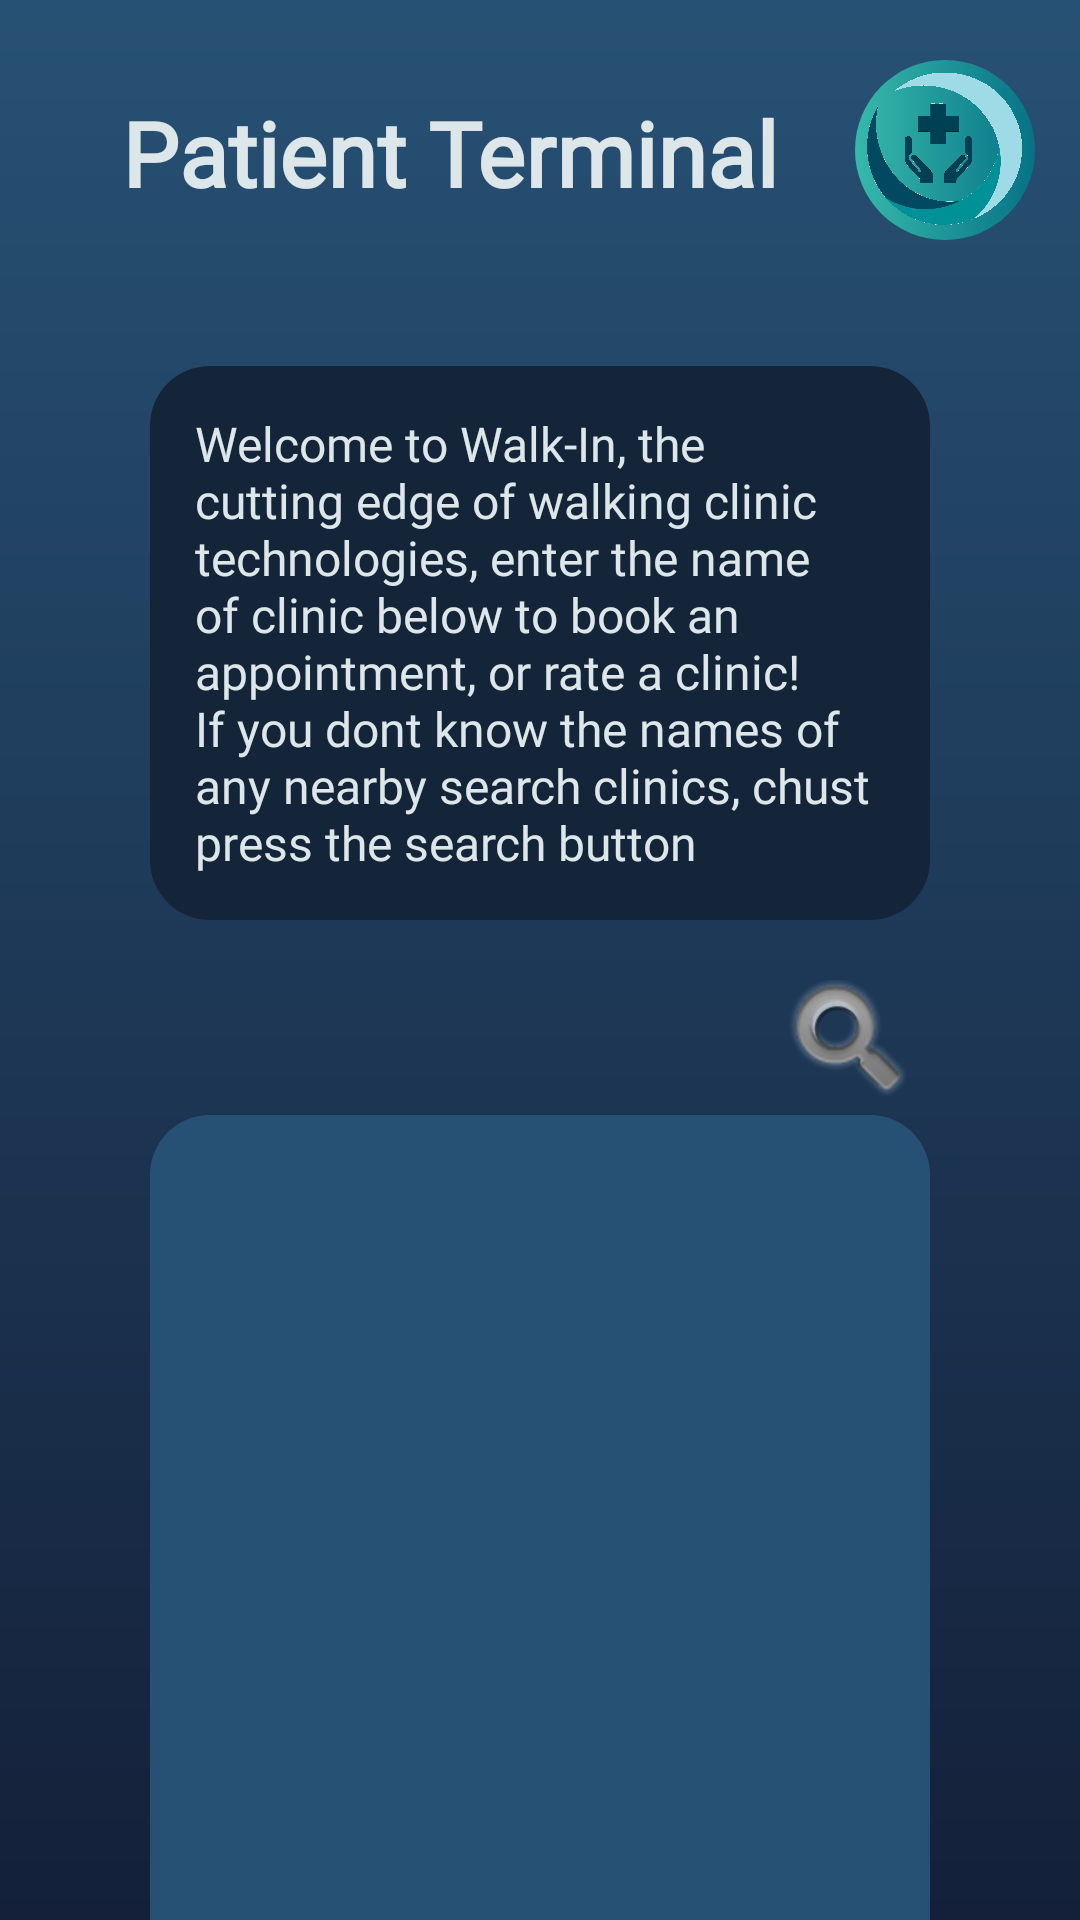

Produce the Android XML layout that renders to this screen, including the resource entries it uses.
<!-- AndroidManifest.xml: application theme AppTheme -->
<!-- res/layout/activity_search_clinics.xml -->
<?xml version="1.0" encoding="utf-8"?>
<androidx.constraintlayout.widget.ConstraintLayout xmlns:android="http://schemas.android.com/apk/res/android"
    xmlns:app="http://schemas.android.com/apk/res-auto"
    xmlns:tools="http://schemas.android.com/tools"
    android:layout_width="match_parent"
    android:layout_height="match_parent"
    android:background="@drawable/gradient"
    tools:context=".Main_LoggedIn">

    <LinearLayout
        android:layout_width="match_parent"
        android:layout_height="match_parent"
        android:orientation="vertical"
        tools:layout_editor_absoluteX="14dp"
        tools:layout_editor_absoluteY="102dp">

        <LinearLayout
            android:id="@+id/header"
            android:layout_width="match_parent"
            android:layout_height="102dp"
            android:orientation="horizontal">

            <TextView
                android:id="@+id/ClinicTerminal"
                android:layout_width="310dp"
                android:layout_height="wrap_content"
                android:layout_centerVertical="true"
                android:layout_gravity="right|center_horizontal|center_vertical"
                android:layout_marginLeft="15dp"
                android:layout_weight="1"
                android:fontFamily="@font/comfortaa_bold"
                android:gravity="center"
                android:text="Patient Terminal"
                android:textColor="#DDE6E9"
                android:textSize="30sp"
                android:textStyle="bold"
                android:typeface="normal"
                android:visibility="visible"
                tools:visibility="visible" />

            <ImageView
                android:id="@+id/imageView"
                android:layout_width="60dp"
                android:layout_height="60dp"
                android:layout_alignParentRight="true"
                android:layout_centerHorizontal="true"
                android:layout_marginTop="20dp"
                android:layout_marginRight="15dp"
                android:background="@drawable/profile"
                app:srcCompat="@drawable/logo"
                tools:srcCompat="@drawable/logo"
                tools:visibility="visible" />

        </LinearLayout>

        <TextView
            android:id="@+id/Welcome_Text"
            android:layout_width="match_parent"
            android:layout_height="wrap_content"
            android:layout_centerVertical="true"
            android:layout_gravity="right|center_horizontal|center_vertical"
            android:layout_marginLeft="50dp"
            android:layout_marginTop="20dp"
            android:layout_marginRight="50dp"
            android:layout_marginBottom="20dp"
            android:background="@drawable/textbox"
            android:fontFamily="@font/comfortaa_bold"
            android:padding="15dp"
            android:text="Welcome to Walk-In, the cutting edge of walking clinic technologies, enter the name of clinic below to book an appointment, or rate a clinic! If you dont know the names of any nearby search clinics, chust press the search button"
            android:textColor="#DDE6E9"
            android:textSize="16sp" />

        <LinearLayout
            android:layout_width="match_parent"
            android:layout_height="wrap_content"
            android:orientation="horizontal">

            <RelativeLayout
                android:layout_width="match_parent"
                android:layout_height="match_parent"
                android:layout_marginLeft="50dp"
                android:layout_marginRight="50dp">

                <EditText
                    android:id="@+id/searchBar"
                    android:layout_width="match_parent"
                    android:layout_height="40dp"
                    android:background="@drawable/roundedcorner"
                    android:inputType="textPersonName"
                    android:paddingLeft="20dp"
                    android:paddingRight="40dp"
                    android:textSize="22sp" />

                <ImageButton
                    android:id="@+id/Search"
                    android:layout_width="40dp"
                    android:layout_height="40dp"
                    android:layout_alignRight="@id/searchBar"
                    android:layout_marginRight="7dp"
                    android:background="@android:drawable/ic_menu_search"
                    android:clickable="true"
                    android:foreground="?attr/selectableItemBackgroundBorderless"
                    android:foregroundGravity="top"
                    android:src="@android:drawable/ic_search_category_default" />

            </RelativeLayout>

        </LinearLayout>

        <ListView
            android:id="@+id/listClinics"
            android:layout_width="match_parent"
            android:layout_height="300dp"
            android:layout_marginLeft="50dp"
            android:layout_marginTop="5dp"
            android:layout_marginRight="50dp"
            android:background="@drawable/searchitembox"
            android:scrollbarAlwaysDrawHorizontalTrack="false"
            android:scrollbarAlwaysDrawVerticalTrack="false"
            android:scrollbars="none"
            android:textColor="#142039">

        </ListView>


    </LinearLayout>

</androidx.constraintlayout.widget.ConstraintLayout>
<!-- resources referenced by this layout -->
<resources>
  <!-- drawable gradient (drawable) -->
  <?xml version="1.0" encoding="utf-8"?>
  <shape xmlns:android="http://schemas.android.com/apk/res/android"
      android:shape="rectangle">
      <gradient
          android:startColor="#142039"
          android:endColor="#275174"
          android:angle="90" />
  </shape>
  <!-- drawable logo: png bitmap (drawable, 131405 bytes) -->
  <!-- drawable profile (drawable) -->
  <?xml version="1.0" encoding="utf-8"?>
  <shape xmlns:android="http://schemas.android.com/apk/res/android" android:shape="rectangle">
  
      <gradient android:startColor="#36B9AB"
          android:endColor="#077286"
          android:type="linear" />
  
      <corners android:radius="360dp" />
  
  </shape>
  <!-- drawable searchitembox (drawable) -->
  <?xml version="1.0" encoding="utf-8"?>
  <shape xmlns:android="http://schemas.android.com/apk/res/android" >
  
      <solid android:color="#275174" />
  
      <padding
          android:left="1dp"
          android:right="1dp"
          android:bottom="1dp"
          android:top="1dp" />
  
      <corners android:radius="20dp" />
  </shape>
  <!-- drawable textbox (drawable) -->
  <?xml version="1.0" encoding="utf-8"?>
  <shape xmlns:android="http://schemas.android.com/apk/res/android" android:shape="rectangle">
  
      <solid android:color="#142539" />
  
      <corners android:radius="20dp" />
  
  </shape>
  <style name="AppTheme" parent="Theme.AppCompat.Light.DarkActionBar">
          
          <item name="android:textColorPrimary">@color/text</item>
          <item name="colorPrimary">@android:color/transparent</item>
          <item name="windowActionBarOverlay">true</item>
      </style>
  <color name="text">#FFFFFF</color>
</resources>
